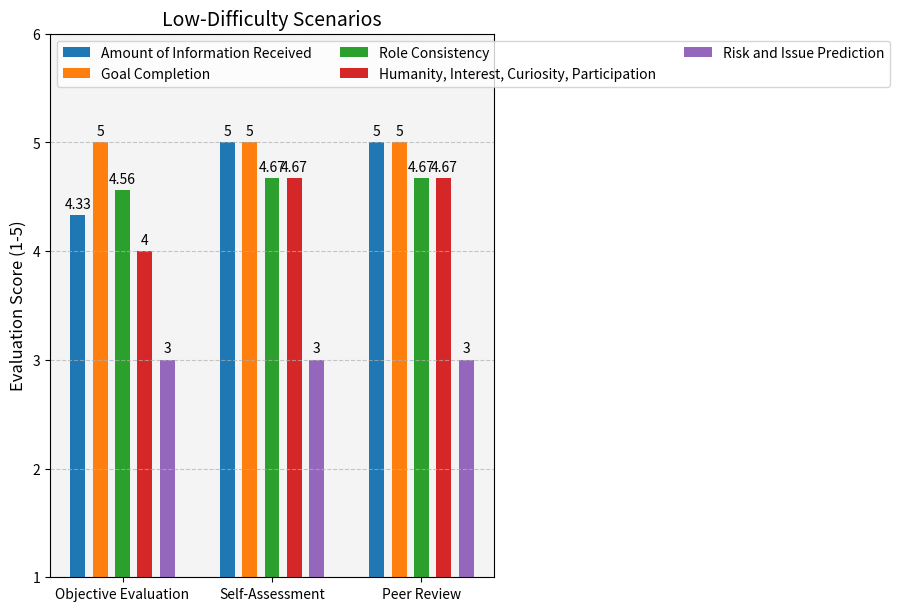

Write the Python code that produced this figure.
import matplotlib.pyplot as plt
import numpy as np

# Data from https://allisonhorst.github.io/palmerpenguins/
species = ("Objective Evaluation", "Self-Assessment", "Peer Review")
penguin_means = {
    'Amount of Information Received': (4.33, 5.00, 5.00),
    'Goal Completion': (5.00, 5.00, 5.00),
    'Role Consistency': (4.56, 4.67, 4.67),
    'Humanity, Interest, Curiosity, Participation': (4.00, 4.67, 4.67),
    'Risk and Issue Prediction': (3.00, 3.00, 3.00),
}

x = np.arange(len(species))  # the label locations
width = 0.1  # the width of the bars (slightly narrower)
spacing = 0.05  # space between the groups of bars
multiplier = 0

# Create the figure and axis objects
fig, ax = plt.subplots(figsize=(8, 6), layout='constrained')

# Loop through the attributes and plot them
for attribute, measurement in penguin_means.items():
    offset = (width + spacing) * multiplier
    rects = ax.bar(x + offset, measurement, width, label=attribute)
    ax.bar_label(rects, padding=3, fontsize=10)
    multiplier += 1

# Add some text for labels, title, and custom x-axis tick labels
ax.set_ylabel('Evaluation Score (1-5)', fontsize=12)
ax.set_title('Low-Difficulty Scenarios', fontsize=14)
ax.set_xticks(x + (width * (len(penguin_means) - 1) + spacing * (len(penguin_means) - 1)) / 2, labels=species)
ax.legend(loc='upper left', ncols=3, fontsize=10)
ax.set_ylim(1, 6)

# Improve gridlines and style
ax.grid(True, axis='y', linestyle='--', alpha=0.7)
ax.set_facecolor('#f4f4f4')

# Display the plot
plt.show()
